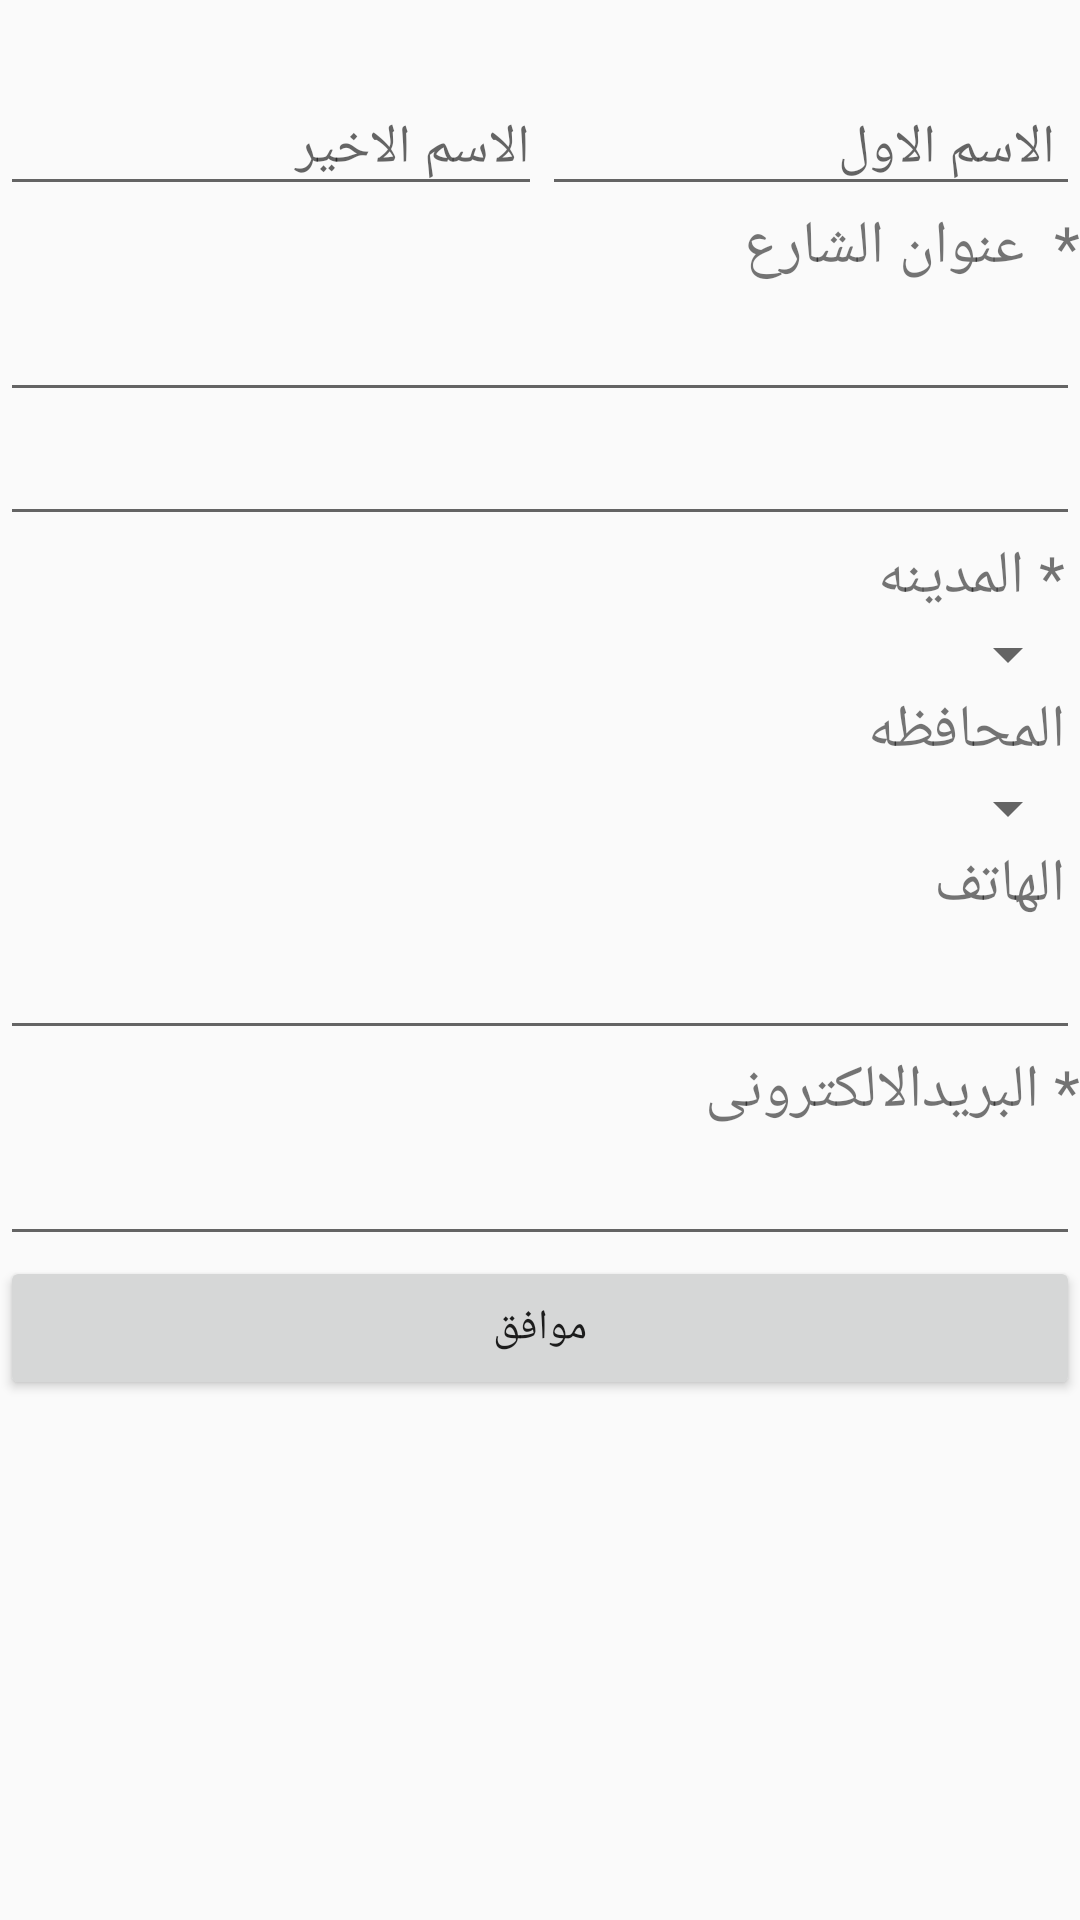

This screen was rendered from an Android layout file. Write that file and the resources it references.
<!-- AndroidManifest.xml: application theme AppTheme -->
<!-- res/layout/activity_folowing_products.xml -->
<?xml version="1.0" encoding="utf-8"?>
<LinearLayout xmlns:android="http://schemas.android.com/apk/res/android"
    xmlns:app="http://schemas.android.com/apk/res-auto"
    xmlns:tools="http://schemas.android.com/tools"
    android:layout_width="match_parent"
    android:layout_height="match_parent"
    android:orientation="vertical"
    tools:context=".FolowingProducts">
    <ScrollView
        android:layout_width="match_parent"
        android:layout_height="match_parent">
    <LinearLayout
        android:layout_width="match_parent"
        android:orientation="vertical"
        android:layout_height="match_parent">
        <TextView
            android:id="@+id/helo"
            android:gravity="center"
            android:textSize="20sp"

            android:layout_width="match_parent"
            android:layout_height="wrap_content" />


    <LinearLayout
        android:layout_width="match_parent"
        android:orientation="horizontal"
        android:weightSum="2"
        android:layout_height="wrap_content">
        <EditText
            android:hint="الاسم الاخير"
            android:id="@+id/Lname"
            android:layout_weight="1"
            android:layout_width="wrap_content"
            android:layout_height="wrap_content" />
        <EditText
            android:hint=" الاسم الاول"
            android:layout_weight="1"
            android:id="@+id/Fname"
            android:layout_width="wrap_content"
            android:layout_height="wrap_content" />

    </LinearLayout>

    <TextView
        android:text="*  عنوان الشارع"

        android:textSize="20sp"
        android:layout_width="match_parent"
        android:layout_height="wrap_content" />
        <EditText
            android:id="@+id/St"
            android:layout_width="match_parent"
            android:layout_height="wrap_content" />
        <EditText

            android:layout_width="match_parent"
            android:layout_height="wrap_content"
            android:id="@+id/St2"
            />

    <TextView
        android:text=" * المدينه"

        android:textSize="20sp"
        android:layout_width="match_parent"
        android:layout_height="wrap_content" />
        
        <Spinner
            android:id="@+id/city"
            android:layout_width="match_parent"
            android:layout_height="wrap_content" />
    <TextView
        android:text=" المحافظه "

        android:textSize="20sp"
        android:layout_width="match_parent"
        android:layout_height="wrap_content" />
        
        <Spinner
            android:id="@+id/gov"
            android:layout_width="match_parent"
            android:layout_height="wrap_content" />

        <TextView
            android:text=" الهاتف "
            android:textSize="20sp"
            android:layout_width="match_parent"
            android:layout_height="wrap_content" />
        <EditText
            android:id="@+id/tel"

            android:layout_width="match_parent"
            android:layout_height="wrap_content" />
        <TextView
            android:text="* البريدالالكترونى"
            android:textSize="20sp"
            android:layout_width="match_parent"
            android:layout_height="wrap_content" />
        <EditText
            android:id="@+id/mail"
            android:layout_width="match_parent"
            android:layout_height="wrap_content" />
        <Button
            android:id="@+id/ok"
            android:layout_width="match_parent"
            android:text="موافق"
            android:layout_height="wrap_content" />



    </LinearLayout>
    </ScrollView>



</LinearLayout>
<!-- resources referenced by this layout -->
<resources>
  <style name="AppTheme" parent="Theme.AppCompat.Light.DarkActionBar">
          
          <item name="colorPrimary">#48dde8</item>
          <item name="colorPrimaryDark">#FF757877</item>
          <item name="colorAccent">@color/colorAccent</item>
          <item name="titleTextColor">@android:color/black</item>
          <item name="subtitleTextColor">@android:color/black</item>
      </style>
  <!-- not gathered from this repository: default colours our renderer supplied (Android Studio template values) -->
  <color name="colorAccent">#FF03DAC5</color>
</resources>
